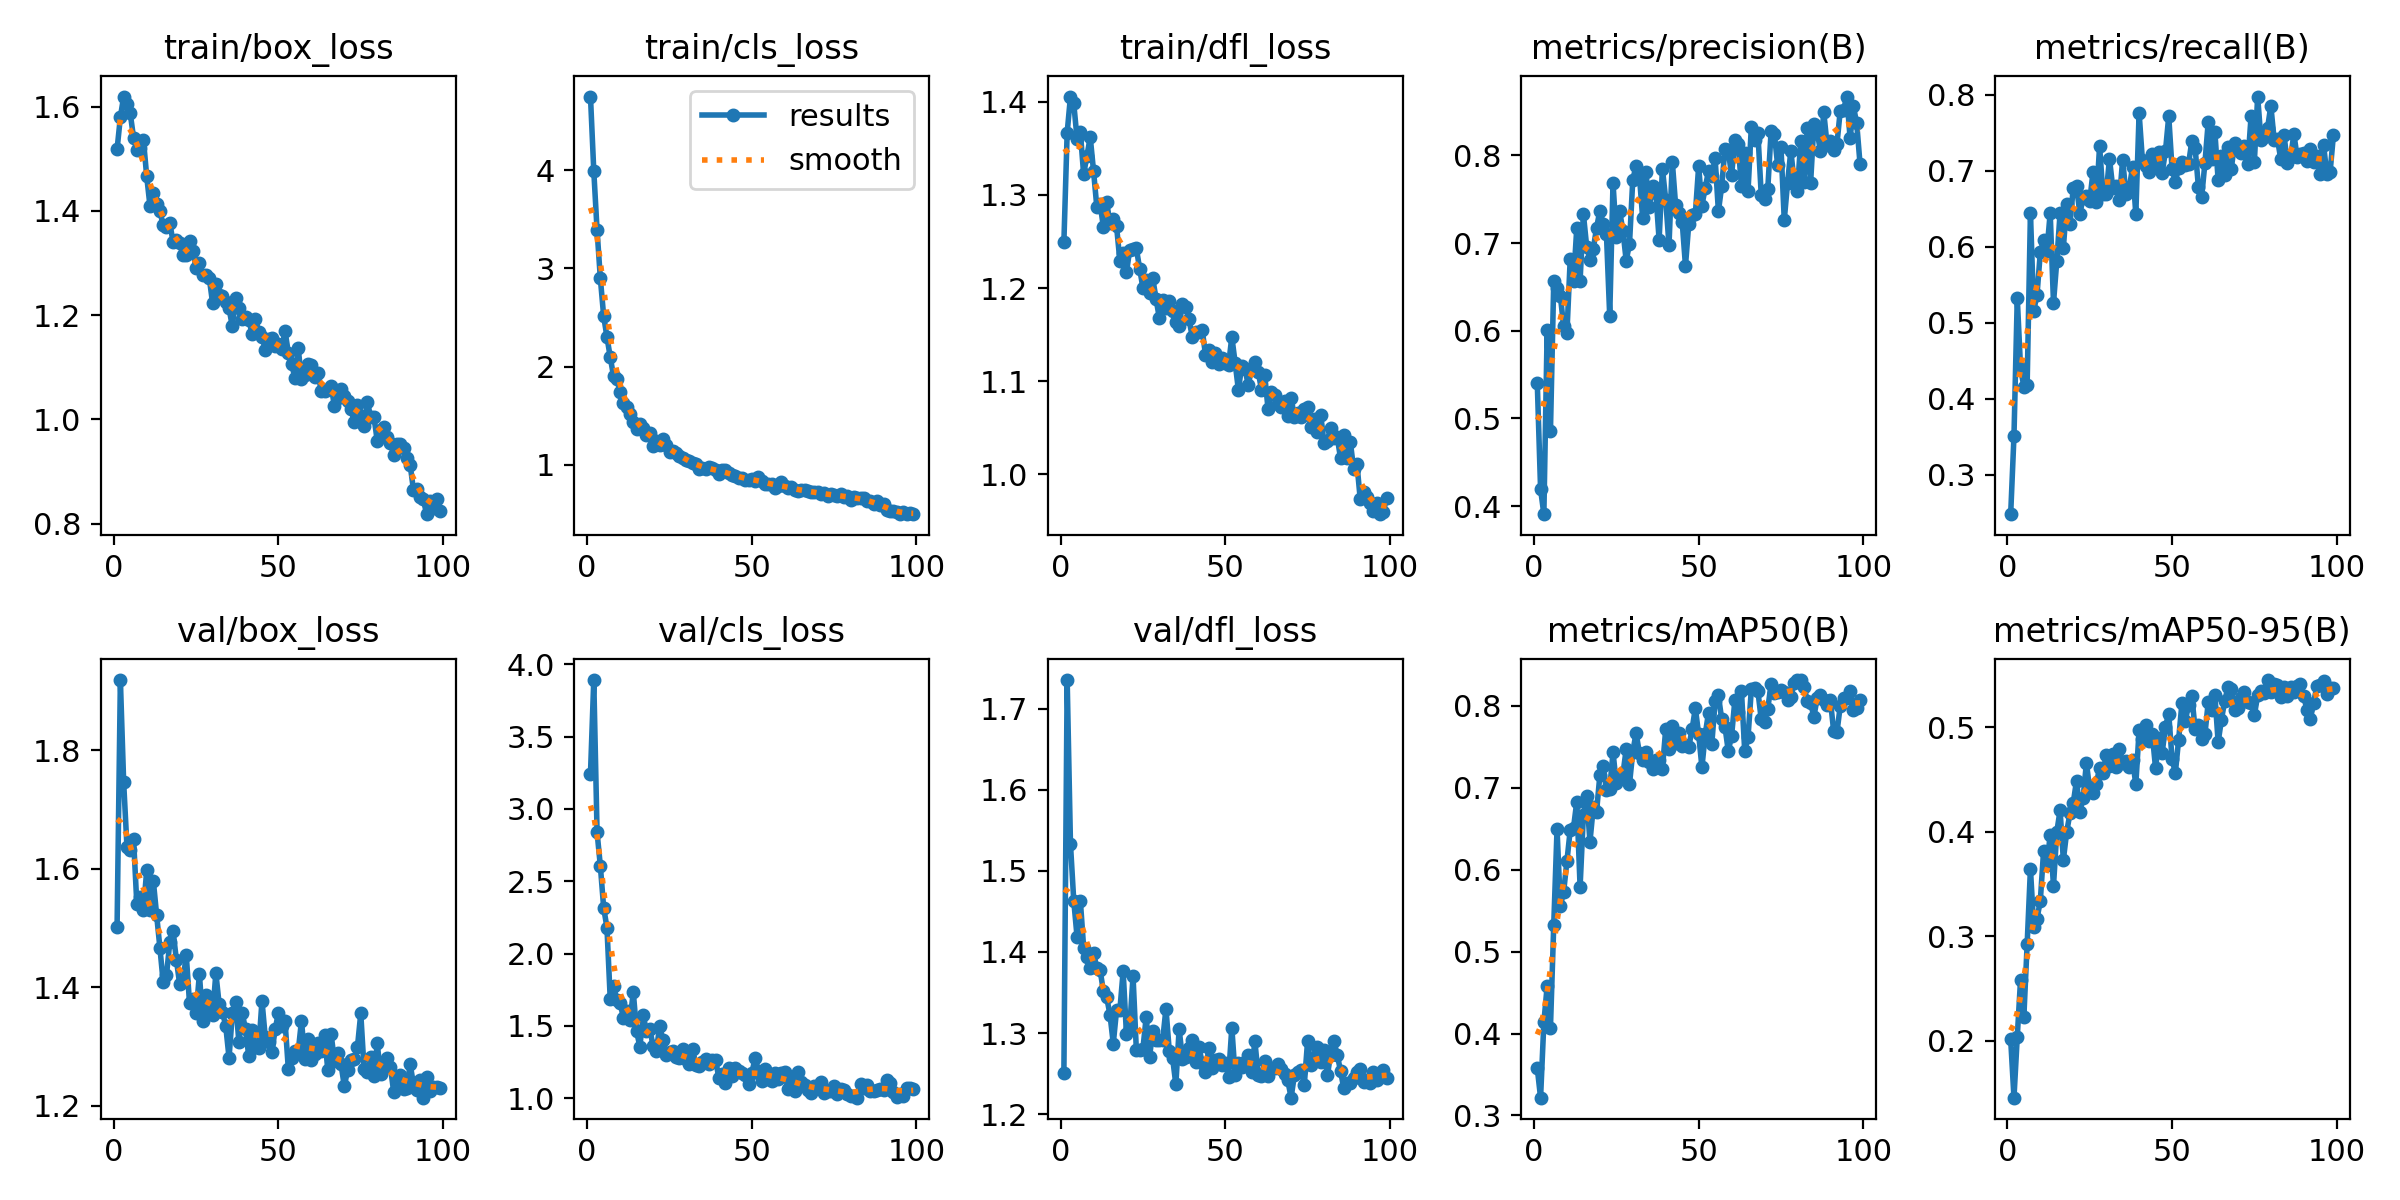

Values plotted in this chart, from the file beside it:
epoch, time, train/box_loss, train/cls_loss, train/dfl_loss, metrics/precision(B), metrics/recall(B), metrics/mAP50(B), metrics/mAP50-95(B), val/box_loss, val/cls_loss, val/dfl_loss, lr/pg0, lr/pg1, lr/pg2
1, 21.66, 1.518, 4.751, 1.249, 0.5402, 0.2479, 0.3577, 0.2015, 1.503, 3.244, 1.25, 0.0004713, 0.0004713, 0.0004713
2, 43.34, 1.58, 3.995, 1.367, 0.4193, 0.3509, 0.3217, 0.1457, 1.919, 3.892, 1.735, 0.0009383, 0.0009383, 0.0009383
3, 70.69, 1.619, 3.39, 1.406, 0.3907, 0.5324, 0.4136, 0.204, 1.746, 2.839, 1.533, 0.001396, 0.001396, 0.001396
4, 98.2, 1.605, 2.898, 1.398, 0.6004, 0.44, 0.458, 0.2588, 1.637, 2.606, 1.463, 0.001387, 0.001387, 0.001387
5, 118.8, 1.587, 2.515, 1.36, 0.4854, 0.4159, 0.4072, 0.2231, 1.632, 2.317, 1.419, 0.001372, 0.001372, 0.001372
6, 146.8, 1.541, 2.302, 1.367, 0.6564, 0.418, 0.5326, 0.2926, 1.651, 2.18, 1.463, 0.001358, 0.001358, 0.001358
7, 177.6, 1.517, 2.097, 1.322, 0.6485, 0.6443, 0.6493, 0.3647, 1.54, 1.684, 1.405, 0.001344, 0.001344, 0.001344
8, 208.7, 1.52, 1.903, 1.342, 0.64, 0.5156, 0.5559, 0.3091, 1.553, 1.775, 1.394, 0.00133, 0.00133, 0.00133
9, 238.2, 1.537, 1.872, 1.362, 0.6054, 0.5368, 0.5727, 0.317, 1.531, 1.68, 1.38, 0.001316, 0.001316, 0.001316
10, 267.6, 1.466, 1.742, 1.326, 0.5972, 0.5927, 0.6103, 0.3341, 1.597, 1.657, 1.399, 0.001302, 0.001302, 0.001302
11, 296.6, 1.409, 1.626, 1.287, 0.6817, 0.6086, 0.6484, 0.3821, 1.53, 1.556, 1.38, 0.001288, 0.001288, 0.001288
12, 325.6, 1.434, 1.588, 1.29, 0.6563, 0.5943, 0.651, 0.3688, 1.58, 1.599, 1.378, 0.001273, 0.001273, 0.001273
13, 355.4, 1.413, 1.519, 1.266, 0.7175, 0.6445, 0.6832, 0.397, 1.523, 1.537, 1.352, 0.001259, 0.001259, 0.001259
14, 384.8, 1.4, 1.435, 1.292, 0.6571, 0.526, 0.5791, 0.3484, 1.467, 1.732, 1.344, 0.001245, 0.001245, 0.001245
15, 414.3, 1.372, 1.366, 1.269, 0.7332, 0.5811, 0.6664, 0.4, 1.409, 1.463, 1.323, 0.001231, 0.001231, 0.001231
16, 443.8, 1.369, 1.413, 1.275, 0.6959, 0.6441, 0.6897, 0.4206, 1.42, 1.355, 1.287, 0.001217, 0.001217, 0.001217
17, 473.5, 1.377, 1.372, 1.266, 0.6811, 0.5987, 0.6342, 0.3733, 1.476, 1.576, 1.329, 0.001203, 0.001203, 0.001203
18, 502, 1.341, 1.304, 1.229, 0.6934, 0.6565, 0.6761, 0.3999, 1.495, 1.461, 1.329, 0.001189, 0.001189, 0.001189
19, 531.1, 1.345, 1.325, 1.238, 0.7174, 0.63, 0.6708, 0.4177, 1.447, 1.48, 1.376, 0.001174, 0.001174, 0.001174
20, 556.5, 1.337, 1.19, 1.217, 0.7369, 0.6773, 0.7151, 0.4278, 1.406, 1.363, 1.299, 0.00116, 0.00116, 0.00116
21, 578.7, 1.315, 1.237, 1.241, 0.7222, 0.6799, 0.7266, 0.4492, 1.409, 1.325, 1.307, 0.001146, 0.001146, 0.001146
22, 604.2, 1.315, 1.201, 1.242, 0.7104, 0.6434, 0.6969, 0.4192, 1.455, 1.498, 1.37, 0.001132, 0.001132, 0.001132
23, 628.5, 1.343, 1.266, 1.243, 0.6166, 0.664, 0.699, 0.4326, 1.373, 1.402, 1.28, 0.001118, 0.001118, 0.001118
24, 655.2, 1.323, 1.205, 1.221, 0.7688, 0.6665, 0.7431, 0.4662, 1.38, 1.297, 1.28, 0.001104, 0.001104, 0.001104
25, 679.1, 1.29, 1.135, 1.2, 0.7075, 0.6604, 0.7053, 0.4402, 1.356, 1.317, 1.281, 0.001089, 0.001089, 0.001089
26, 701.5, 1.301, 1.136, 1.209, 0.7364, 0.6982, 0.7147, 0.4371, 1.423, 1.325, 1.32, 0.001075, 0.001075, 0.001075
27, 728.9, 1.278, 1.117, 1.194, 0.7144, 0.6584, 0.7164, 0.4461, 1.343, 1.281, 1.27, 0.001061, 0.001061, 0.001061
28, 750.8, 1.278, 1.092, 1.21, 0.68, 0.7328, 0.7471, 0.4614, 1.388, 1.28, 1.303, 0.001047, 0.001047, 0.001047
29, 775.9, 1.271, 1.067, 1.188, 0.699, 0.6695, 0.7044, 0.4559, 1.36, 1.338, 1.292, 0.001033, 0.001033, 0.001033
30, 801.5, 1.223, 1.046, 1.168, 0.7723, 0.6692, 0.7439, 0.4737, 1.354, 1.273, 1.292, 0.001019, 0.001019, 0.001019
31, 830.7, 1.26, 1.036, 1.187, 0.7881, 0.716, 0.7667, 0.4635, 1.424, 1.237, 1.291, 0.001005, 0.001005, 0.001005
32, 869.3, 1.239, 1.019, 1.178, 0.7773, 0.6775, 0.7428, 0.4743, 1.371, 1.337, 1.33, 0.0009904, 0.0009904, 0.0009904
33, 899.7, 1.237, 1.009, 1.187, 0.7288, 0.6796, 0.734, 0.4621, 1.359, 1.232, 1.278, 0.0009763, 0.0009763, 0.0009763
34, 930.8, 1.225, 0.9564, 1.176, 0.7808, 0.6608, 0.7441, 0.4795, 1.334, 1.221, 1.27, 0.0009621, 0.0009621, 0.0009621
35, 964.8, 1.213, 0.9711, 1.163, 0.7413, 0.7147, 0.7315, 0.4656, 1.281, 1.249, 1.237, 0.000948, 0.000948, 0.000948
36, 986.5, 1.178, 0.9559, 1.159, 0.7652, 0.6696, 0.7235, 0.4674, 1.356, 1.27, 1.305, 0.0009339, 0.0009339, 0.0009339
37, 1008, 1.234, 0.9736, 1.183, 0.7572, 0.676, 0.7343, 0.4617, 1.375, 1.233, 1.269, 0.0009197, 0.0009197, 0.0009197
38, 1029, 1.214, 0.9639, 1.179, 0.7037, 0.7053, 0.7342, 0.4687, 1.307, 1.266, 1.27, 0.0009056, 0.0009056, 0.0009056
39, 1050, 1.194, 0.9446, 1.167, 0.785, 0.6425, 0.7233, 0.4455, 1.357, 1.263, 1.282, 0.0008914, 0.0008914, 0.0008914
40, 1072, 1.196, 0.9101, 1.147, 0.7496, 0.776, 0.7714, 0.4974, 1.329, 1.137, 1.291, 0.0008773, 0.0008773, 0.0008773
41, 1102, 1.191, 0.9489, 1.153, 0.6977, 0.7138, 0.7479, 0.4885, 1.283, 1.166, 1.264, 0.0008631, 0.0008631, 0.0008631
42, 1129, 1.164, 0.9424, 1.153, 0.793, 0.7068, 0.7754, 0.5023, 1.327, 1.106, 1.283, 0.000849, 0.000849, 0.000849
43, 1152, 1.193, 0.9183, 1.155, 0.7436, 0.6987, 0.7548, 0.4874, 1.299, 1.207, 1.264, 0.0008348, 0.0008348, 0.0008348
44, 1176, 1.168, 0.9004, 1.129, 0.7345, 0.7225, 0.7674, 0.4936, 1.297, 1.154, 1.252, 0.0008207, 0.0008207, 0.0008207
45, 1199, 1.159, 0.8844, 1.134, 0.7244, 0.7044, 0.7513, 0.4608, 1.377, 1.205, 1.282, 0.0008065, 0.0008065, 0.0008065
46, 1221, 1.134, 0.8698, 1.121, 0.6741, 0.7253, 0.7526, 0.4899, 1.316, 1.191, 1.256, 0.0007924, 0.0007924, 0.0007924
47, 1247, 1.154, 0.8694, 1.13, 0.7219, 0.6972, 0.7497, 0.4756, 1.307, 1.171, 1.267, 0.0007782, 0.0007782, 0.0007782
48, 1277, 1.156, 0.8488, 1.119, 0.7317, 0.7257, 0.7711, 0.5009, 1.29, 1.159, 1.268, 0.0007641, 0.0007641, 0.0007641
49, 1304, 1.14, 0.8422, 1.125, 0.7332, 0.7719, 0.7972, 0.513, 1.329, 1.1, 1.26, 0.0007499, 0.0007499, 0.0007499
50, 1331, 1.144, 0.8528, 1.12, 0.7875, 0.7027, 0.7653, 0.4699, 1.357, 1.174, 1.263, 0.0007358, 0.0007358, 0.0007358
51, 1362, 1.135, 0.8321, 1.117, 0.7429, 0.6852, 0.725, 0.4564, 1.334, 1.276, 1.246, 0.0007216, 0.0007216, 0.0007216
52, 1396, 1.17, 0.8779, 1.148, 0.7631, 0.7039, 0.7653, 0.4883, 1.343, 1.185, 1.307, 0.0007075, 0.0007075, 0.0007075
53, 1430, 1.128, 0.8346, 1.12, 0.7826, 0.711, 0.7917, 0.523, 1.262, 1.116, 1.248, 0.0006934, 0.0006934, 0.0006934
54, 1461, 1.106, 0.8069, 1.091, 0.7771, 0.7072, 0.7537, 0.506, 1.28, 1.203, 1.263, 0.0006792, 0.0006792, 0.0006792
55, 1494, 1.08, 0.8033, 1.117, 0.797, 0.7087, 0.8053, 0.5211, 1.292, 1.131, 1.258, 0.0006651, 0.0006651, 0.0006651
56, 1527, 1.136, 0.8065, 1.113, 0.7363, 0.7387, 0.8127, 0.5298, 1.291, 1.115, 1.265, 0.0006509, 0.0006509, 0.0006509
57, 1557, 1.078, 0.766, 1.096, 0.765, 0.7306, 0.7837, 0.4989, 1.344, 1.17, 1.273, 0.0006368, 0.0006368, 0.0006368
58, 1586, 1.085, 0.7846, 1.114, 0.8078, 0.679, 0.7743, 0.5019, 1.279, 1.134, 1.253, 0.0006226, 0.0006226, 0.0006226
59, 1616, 1.106, 0.8211, 1.121, 0.8059, 0.6658, 0.7449, 0.4888, 1.312, 1.17, 1.29, 0.0006085, 0.0006085, 0.0006085
60, 1645, 1.105, 0.7794, 1.11, 0.7772, 0.7108, 0.7633, 0.494, 1.277, 1.178, 1.248, 0.0005943, 0.0005943, 0.0005943
... 39 more rows
